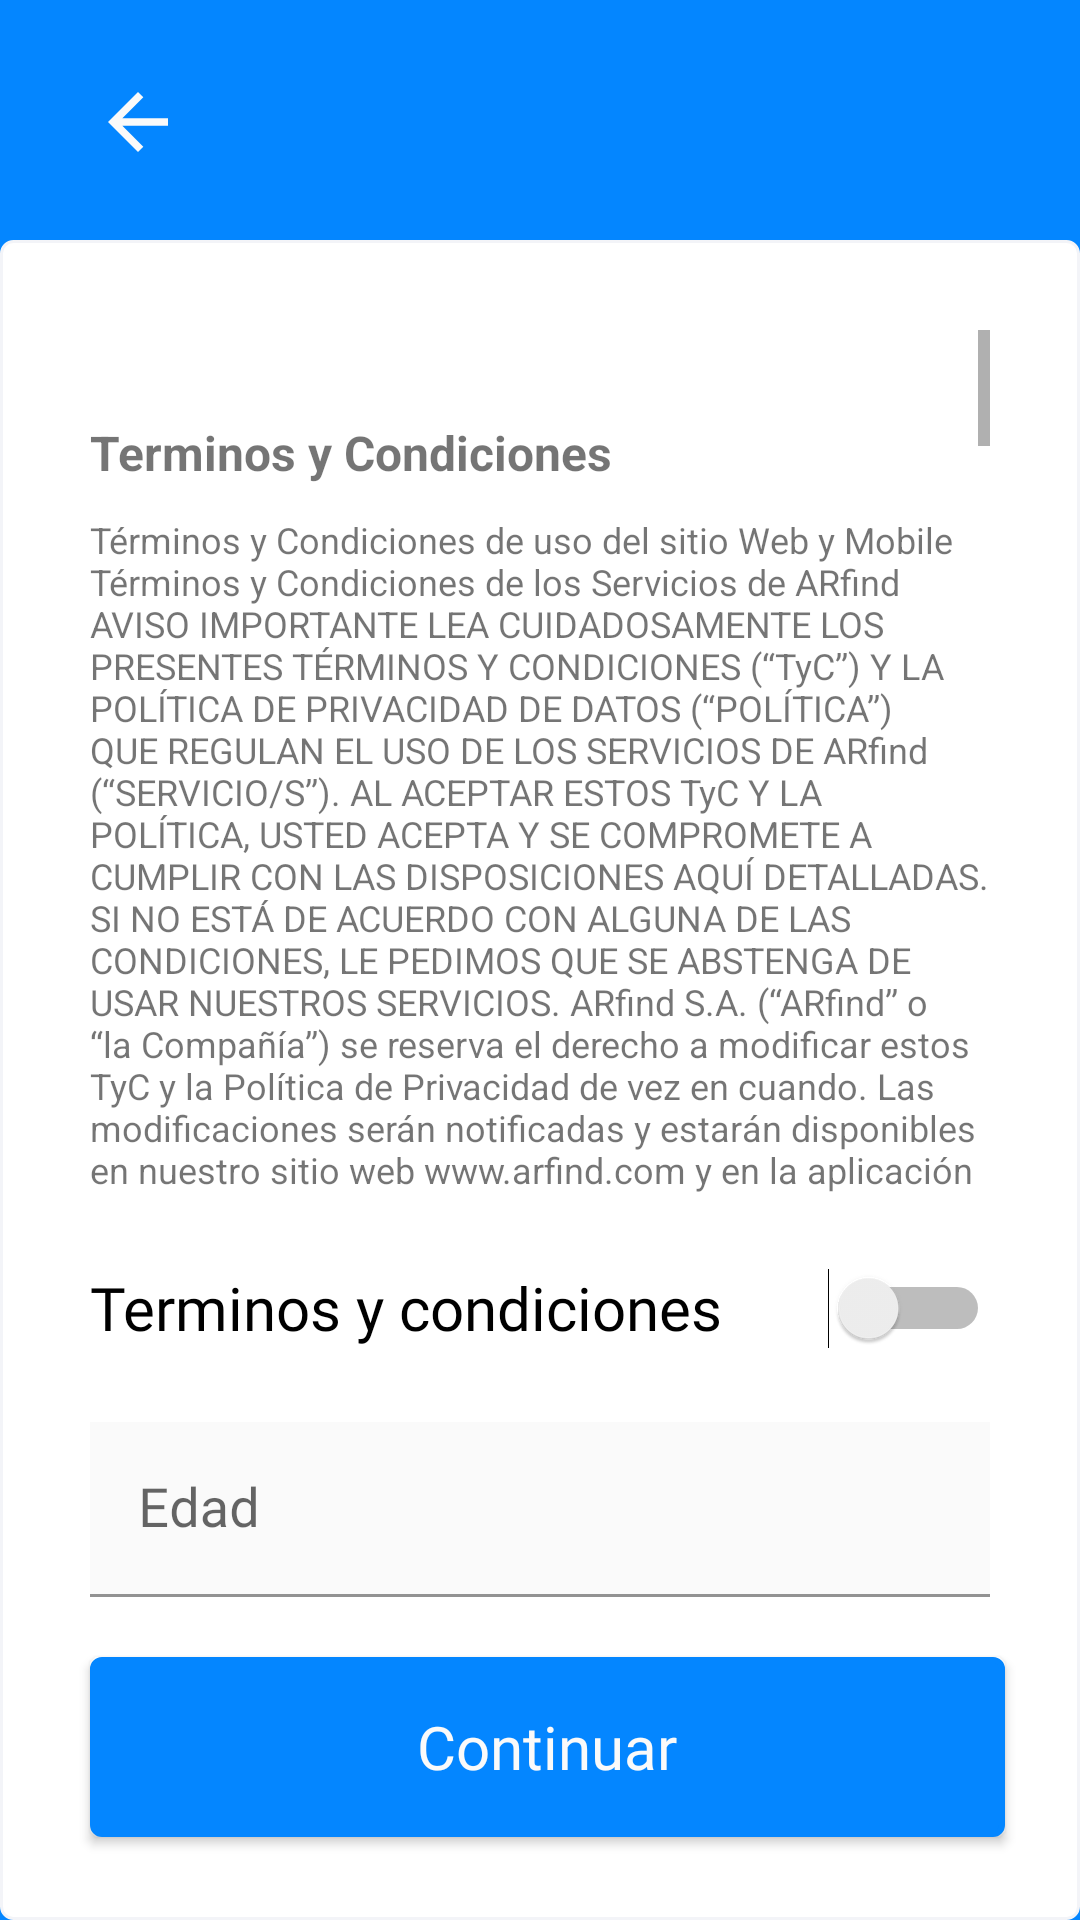

Layout XML and referenced resources for this Android screen:
<!-- AndroidManifest.xml: application theme Base.Theme.ARFind -->
<!-- res/layout/activity_termino_register.xml -->
<?xml version="1.0" encoding="utf-8"?>
<androidx.constraintlayout.widget.ConstraintLayout xmlns:android="http://schemas.android.com/apk/res/android"
    xmlns:app="http://schemas.android.com/apk/res-auto"
    xmlns:tools="http://schemas.android.com/tools"
    android:background="@color/blueArfind"
    android:layout_width="match_parent"
    android:layout_height="match_parent"
    tools:context=".register.TerminoRegister">
    <LinearLayout
        android:id="@+id/ctnBackProfile"
        android:layout_width="0dp"
        android:layout_height="0dp"
        android:layout_marginStart="1dp"
        android:layout_marginTop="1dp"
        android:layout_marginEnd="1dp"
        android:orientation="vertical"
        app:layout_constraintBottom_toTopOf="@+id/linearLayout5"
        app:layout_constraintEnd_toEndOf="parent"
        app:layout_constraintStart_toStartOf="parent"
        app:layout_constraintTop_toTopOf="parent">

        <ImageView
            android:id="@+id/back_btn_profile"
            android:layout_width="70dp"
            android:layout_height="0dp"
            android:layout_marginStart="10dp"
            android:layout_weight="1"

            android:padding="20dp"
            app:srcCompat="@drawable/ic_back"
            app:tint="@color/whiteArfind" />
    </LinearLayout>

    <LinearLayout
        android:id="@+id/linearLayout5"
        android:layout_width="0dp"
        android:layout_height="0dp"
        android:layout_marginTop="80dp"
        android:orientation="vertical"
        app:layout_constraintBottom_toBottomOf="parent"
        app:layout_constraintEnd_toEndOf="parent"
        app:layout_constraintStart_toStartOf="parent"
        app:layout_constraintTop_toTopOf="parent">


        <LinearLayout
            android:layout_width="match_parent"
            android:layout_height="match_parent"

            android:background="@drawable/rounded_background_out_elevation"
            android:orientation="vertical">

            <LinearLayout
                android:layout_width="match_parent"
                android:layout_height="match_parent"
                android:orientation="vertical">

                <ScrollView
                    android:layout_width="match_parent"
                    android:layout_height="288dp"
                    android:layout_marginTop="30dp"
                    android:paddingLeft="30dp"
                    android:paddingRight="30dp">

                    <LinearLayout
                        android:layout_width="match_parent"
                        android:layout_height="wrap_content"
                        android:layout_marginTop="30dp"
                        android:orientation="vertical">

                        <TextView
                            android:id="@+id/txtTituloScroll"
                            android:layout_width="match_parent"
                            android:layout_height="wrap_content"
                            android:layout_marginBottom="10dp"
                            android:text="Terminos y Condiciones"
                            android:textSize="16sp"
                            android:textStyle="bold" />

                        <TextView
                            android:id="@+id/textView3"
                            android:layout_width="match_parent"
                            android:layout_height="wrap_content"
                            android:paddingBottom="30dp"
                            android:text="@string/tyc_arfind"
                            android:textSize="12sp" />


                    </LinearLayout>
                </ScrollView>

                <com.google.android.material.textfield.TextInputLayout
                    android:layout_width="match_parent"
                    android:layout_height="56dp"
                    android:layout_marginLeft="30dp"
                    android:layout_marginTop="10dp"
                    android:layout_marginRight="30dp">

                    <Switch
                        android:id="@+id/swTerminos"
                        android:layout_width="match_parent"
                        android:layout_height="wrap_content"
                        android:layout_weight="1"
                        android:fontFamily="@font/manrope_medium"

                        android:text="Terminos y condiciones"
                        android:textSize="20sp"
                        tools:ignore="UseSwitchCompatOrMaterialXml" />

                </com.google.android.material.textfield.TextInputLayout>

                <com.google.android.material.textfield.TextInputLayout
                    android:id="@+id/editConfirmPassLay"
                    android:layout_width="match_parent"
                    android:layout_height="wrap_content"
                    android:layout_marginEnd="30dp"
                    android:layout_marginStart="30dp"
                    android:layout_marginTop="10dp"
                    android:layout_marginBottom="10dp"
                    android:hint="Edad"
                    app:boxStrokeColor="@color/blueArfind"
                    app:hintTextColor="@color/blueArfind">

                    <com.google.android.material.textfield.TextInputEditText
                        android:id="@+id/editEdad"
                        android:layout_width="match_parent"
                        android:layout_height="wrap_content"
                        android:background="@color/whiteArfind"
                        android:backgroundTint="@color/white"
                        android:fontFamily="@font/manrope_medium"
                        android:inputType="number"
                        android:textSize="18sp"
                        />

                </com.google.android.material.textfield.TextInputLayout>

                <Button
                    android:id="@+id/continuar"
                    android:layout_width="match_parent"
                    android:layout_height="60dp"
                    android:layout_marginStart="30dp"
                    android:layout_marginTop="10dp"
                    android:layout_marginEnd="25dp"
                    android:backgroundTint="@color/blueArfind"
                    android:fontFamily="@font/manrope_regular"
                    android:text="Continuar"
                    android:textSize="20sp" />

                <TextView
                    android:id="@+id/txt_error_tc"
                    android:layout_width="match_parent"
                    android:layout_height="wrap_content"
                    android:layout_marginStart="30dp"
                    android:layout_marginEnd="30dp"
                    android:fontFamily="@font/manrope_regular"
                    android:textColor="@color/failureArfind"
                    android:textSize="16sp" />

            </LinearLayout>
        </LinearLayout>


    </LinearLayout>
</androidx.constraintlayout.widget.ConstraintLayout>
<!-- resources referenced by this layout -->
<resources>
  <color name="blueArfind">#0486FF</color>
  <color name="failureArfind">#ef5350</color>
  <color name="white">#FAFAFA</color>
  <color name="whiteArfind">#FAFAFA</color>
  <color name="grayArfind">#f3f4f8</color>
</resources>
